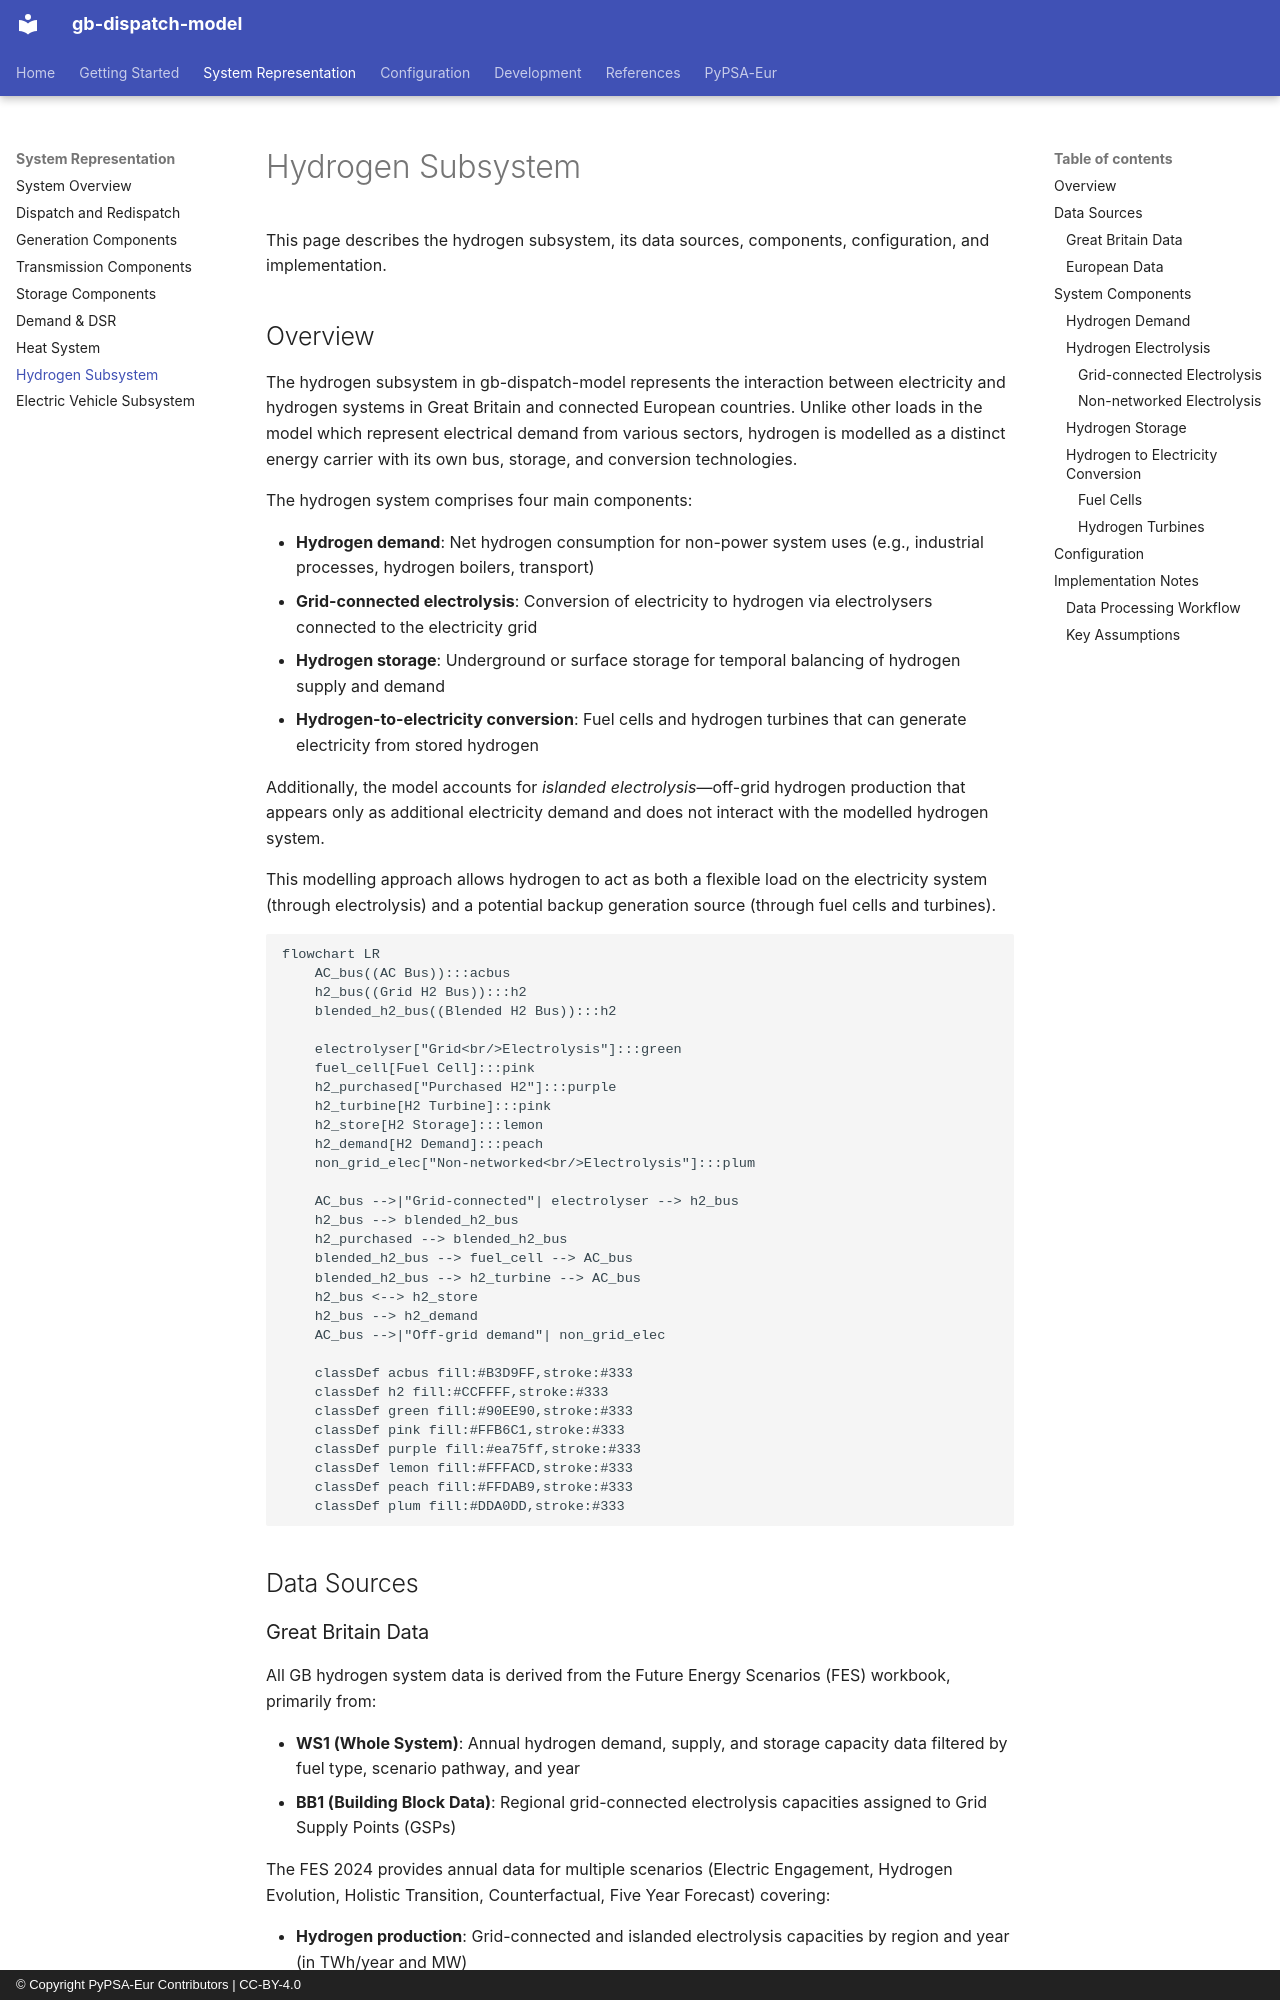

repository: open-energy-transition/gb-dispatch-model · page: gb-model/system_hydrogen/index.html · generator: mkdocs · copyright: © Copyright PyPSA-Eur Contributors | CC-BY-4.0

<!-- SPDX-FileCopyrightText: gb-dispatch-model contributors -->
<!-- SPDX-License-Identifier: CC-BY-4.0 -->

# Hydrogen Subsystem {#system-hydrogen}

This page describes the hydrogen subsystem, its data sources, components, configuration, and implementation.

## Overview

The hydrogen subsystem in gb-dispatch-model represents the interaction between electricity and hydrogen systems in Great Britain and connected European countries.
Unlike other loads in the model which represent electrical demand from various sectors, hydrogen is modelled as a distinct energy carrier with its own bus, storage, and conversion technologies.

The hydrogen system comprises four main components:

- **Hydrogen demand**: Net hydrogen consumption for non-power system uses (e.g., industrial processes, hydrogen boilers, transport)
- **Grid-connected electrolysis**: Conversion of electricity to hydrogen via electrolysers connected to the electricity grid
- **Hydrogen storage**: Underground or surface storage for temporal balancing of hydrogen supply and demand
- **Hydrogen-to-electricity conversion**: Fuel cells and hydrogen turbines that can generate electricity from stored hydrogen

Additionally, the model accounts for *islanded electrolysis*—off-grid hydrogen production that appears only as additional electricity demand and does not interact with the modelled hydrogen system.

This modelling approach allows hydrogen to act as both a flexible load on the electricity system (through electrolysis) and a potential backup generation source (through fuel cells and turbines).

```mermaid
flowchart LR
    AC_bus((AC Bus)):::acbus
    h2_bus((Grid H2 Bus)):::h2
    blended_h2_bus((Blended H2 Bus)):::h2

    electrolyser["Grid<br/>Electrolysis"]:::green
    fuel_cell[Fuel Cell]:::pink
    h2_purchased["Purchased H2"]:::purple
    h2_turbine[H2 Turbine]:::pink
    h2_store[H2 Storage]:::lemon
    h2_demand[H2 Demand]:::peach
    non_grid_elec["Non-networked<br/>Electrolysis"]:::plum

    AC_bus -->|"Grid-connected"| electrolyser --> h2_bus
    h2_bus --> blended_h2_bus
    h2_purchased --> blended_h2_bus
    blended_h2_bus --> fuel_cell --> AC_bus
    blended_h2_bus --> h2_turbine --> AC_bus
    h2_bus <--> h2_store
    h2_bus --> h2_demand
    AC_bus -->|"Off-grid demand"| non_grid_elec

    classDef acbus fill:#B3D9FF,stroke:#333
    classDef h2 fill:#CCFFFF,stroke:#333
    classDef green fill:#90EE90,stroke:#333
    classDef pink fill:#FFB6C1,stroke:#333
    classDef purple fill:#ea75ff,stroke:#333
    classDef lemon fill:#FFFACD,stroke:#333
    classDef peach fill:#FFDAB9,stroke:#333
    classDef plum fill:#DDA0DD,stroke:#333
```

## Data Sources {#hydrogen-data-sources}
